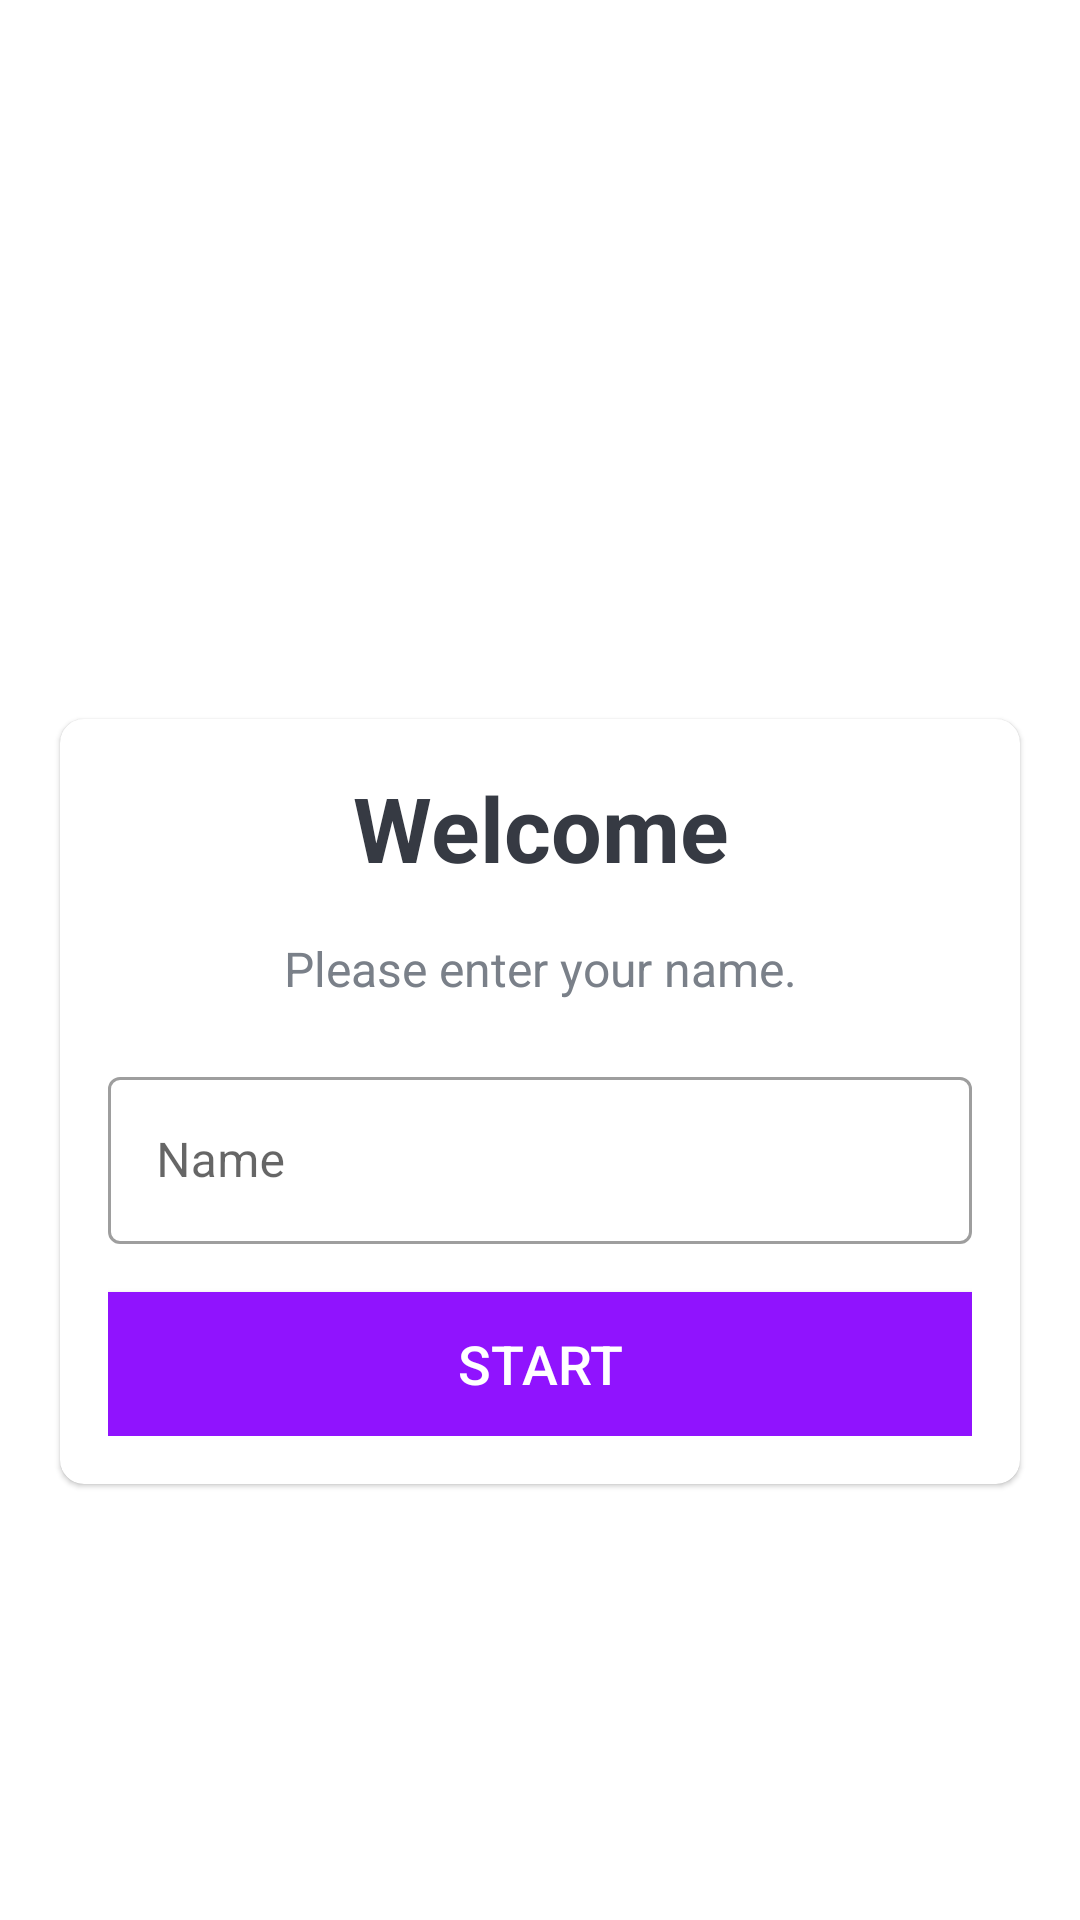

The Android layout XML behind this screen, and the referenced resources:
<!-- AndroidManifest.xml: activity theme NoActionBar -->
<!-- res/layout/activity_main.xml -->
<?xml version="1.0" encoding="utf-8"?>
<androidx.constraintlayout.widget.ConstraintLayout
    xmlns:android="http://schemas.android.com/apk/res/android"
    xmlns:app="http://schemas.android.com/apk/res-auto"
    xmlns:tools="http://schemas.android.com/tools"
    android:layout_width="match_parent"
    android:background="@drawable/ic_bg"
    android:layout_height="match_parent"
    tools:context=".MainActivity">

    <androidx.constraintlayout.widget.Guideline
        android:id="@+id/guideline"
        app:layout_constraintTop_toTopOf="parent"
        android:orientation="horizontal"
        android:layout_width="wrap_content"
        app:layout_constraintGuide_begin="100pt"
        android:layout_height="wrap_content"/>

    <TextView
        app:layout_constraintTop_toBottomOf="@+id/guideline"
        android:id="@+id/tvAppName"
        android:layout_width="match_parent"
        android:layout_height="wrap_content"
        android:layout_marginBottom="30dp"
        android:gravity="center"
        android:text="@string/quiz_app"
        android:textColor="@color/white"
        android:textSize="25sp"
        android:textStyle="bold" />

    <com.google.android.material.card.MaterialCardView
        app:layout_constraintTop_toBottomOf="@id/tvAppName"
        android:layout_width="match_parent"
        android:layout_height="wrap_content"
        android:layout_marginStart="20dp"
        android:layout_marginEnd="20dp"
        android:background="@color/white"
        android:elevation="5dp"
        app:cardCornerRadius="8dp">

        <LinearLayout
            android:layout_width="match_parent"
            android:layout_height="wrap_content"
            android:layout_margin="16dp"
            android:orientation="vertical">

            <TextView
                android:id="@+id/tvTitle"
                android:layout_width="match_parent"
                android:layout_height="wrap_content"
                android:gravity="center"
                android:text="@string/welcome"
                android:textColor="#363A43"
                android:textSize="30sp"
                android:textStyle="bold" />

            <TextView
                android:id="@+id/tvDescription"
                android:layout_width="match_parent"
                android:layout_height="wrap_content"
                android:layout_marginTop="16dp"
                android:gravity="center"
                android:text="@string/name_label"
                android:textColor="#7A8089"
                android:textSize="16sp" />
            <com.google.android.material.textfield.TextInputLayout
                android:id="@+id/tilName"
                style="@style/Widget.MaterialComponents.TextInputLayout.OutlinedBox"
                android:layout_width="match_parent"
                android:layout_height="wrap_content"
                android:layout_marginTop="20dp">

                <androidx.appcompat.widget.AppCompatEditText
                    android:id="@+id/etName"
                    android:layout_width="match_parent"
                    android:layout_height="wrap_content"
                    android:imeOptions="actionGo"
                    android:hint="@string/name_hint"
                    android:inputType="textCapWords"
                    android:textColor="#363A43"
                    android:textColorHint="#7A8089" />
            </com.google.android.material.textfield.TextInputLayout>

            <Button
                android:id="@+id/btnStart"
                android:layout_width="match_parent"
                android:layout_height="wrap_content"
                android:layout_marginTop="16dp"
                android:background="@color/purple_200"
                android:text="@string/start"
                android:textColor="@android:color/white"
                android:textSize="18sp" />
        </LinearLayout>

    </com.google.android.material.card.MaterialCardView>

</androidx.constraintlayout.widget.ConstraintLayout>
<!-- resources referenced by this layout -->
<resources>
  <color name="purple_200">#FF9013FE</color>
  <color name="white">#FFFFFFFF</color>
  <string name="name_hint">Name</string>
  <string name="name_label">Please enter your name.</string>
  <string name="quiz_app">Quiz App!</string>
  <string name="start">Start</string>
  <string name="welcome">Welcome</string>
  <style name="NoActionBar" parent="Theme.MaterialComponents.DayNight.NoActionBar">
          
          <item name="colorPrimary">@color/purple_200</item>
          <item name="colorPrimaryVariant">@color/purple_200</item>
          <item name="colorOnPrimary">@color/white</item>
          
          <item name="android:windowFullscreen">true</item>
      </style>
</resources>
